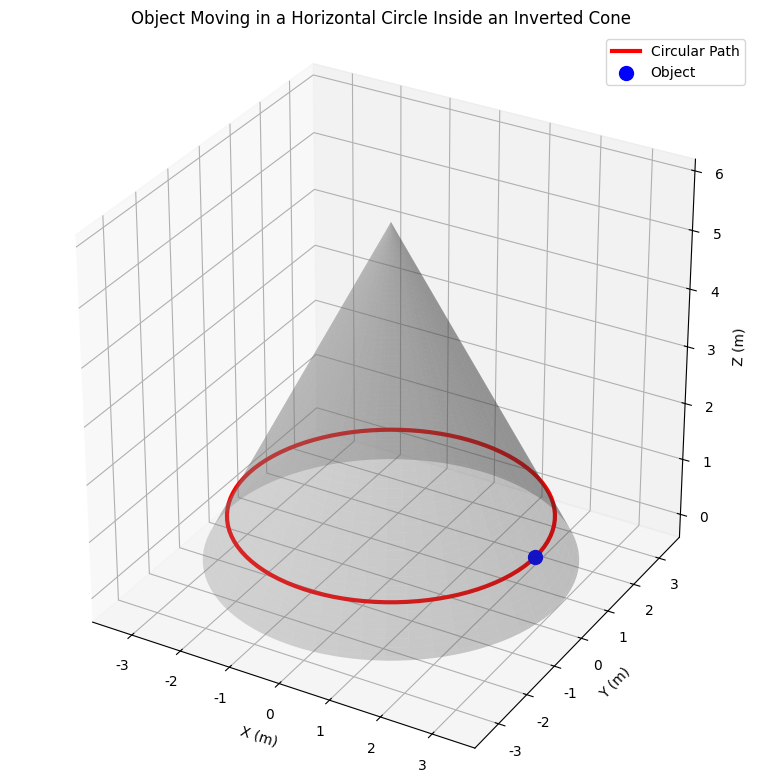

Recreate this plot in Python.
# Filename: conical_motion_solver.py

import numpy as np
import matplotlib.pyplot as plt
import os
from mpl_toolkits.mplot3d import Axes3D
from matplotlib.patches import Circle

def calculate_normal_force(mass, height, cone_angle, gravity=9.8):
    """
    Calculate the normal force acting on an object moving in a horizontal circle 
    on the inner surface of a frictionless cone.
    
    This function applies principles of circular motion and force balance to determine
    the normal force required to maintain an object in horizontal circular motion
    inside a conical surface.
    
    Parameters:
    -----------
    mass : float
        Mass of the object in kilograms
    height : float
        Height of the object above the cone's tip in meters
    cone_angle : float
        Half-angle of the cone in degrees (angle between the cone's axis and its surface)
    gravity : float, optional
        Acceleration due to gravity in m/s², default is 9.8
        
    Returns:
    --------
    float
        Magnitude of the normal force in Newtons
    """
    # Convert angle to radians
    theta_rad = np.radians(cone_angle)
    
    # Calculate the normal force using force balance equations
    # In vertical direction: N*cos(theta) = m*g
    normal_force = mass * gravity / np.cos(theta_rad)
    
    return normal_force

def calculate_circular_path_radius(height, cone_angle):
    """
    Calculate the radius of the horizontal circular path for an object moving
    inside a cone at a given height.
    
    Parameters:
    -----------
    height : float
        Height of the object above the cone's tip in meters
    cone_angle : float
        Half-angle of the cone in degrees
        
    Returns:
    --------
    float
        Radius of the circular path in meters
    """
    # Convert angle to radians
    theta_rad = np.radians(cone_angle)
    
    # Calculate radius using trigonometry
    radius = height * np.tan(theta_rad)
    
    return radius

def calculate_velocity(mass, height, cone_angle, gravity=9.8):
    """
    Calculate the velocity of an object moving in a horizontal circle 
    on the inner surface of a frictionless cone.
    
    Parameters:
    -----------
    mass : float
        Mass of the object in kilograms
    height : float
        Height of the object above the cone's tip in meters
    cone_angle : float
        Half-angle of the cone in degrees
    gravity : float, optional
        Acceleration due to gravity in m/s², default is 9.8
        
    Returns:
    --------
    float
        Velocity of the object in m/s
    """
    # Convert angle to radians
    theta_rad = np.radians(cone_angle)
    
    # Calculate the radius of the circular path
    radius = calculate_circular_path_radius(height, cone_angle)
    
    # Calculate velocity using the condition for horizontal circular motion
    # The centripetal force is provided by the horizontal component of the normal force
    # N*sin(theta) = m*v²/r
    # Combined with N*cos(theta) = m*g, we get:
    # v² = r*g*tan(theta)
    velocity = np.sqrt(radius * gravity * np.tan(theta_rad))
    
    return velocity

def analyze_conical_motion(mass, height, cone_angle, gravity=9.8):
    """
    Perform a comprehensive analysis of an object's motion in a horizontal circle
    on the inner surface of a frictionless cone.
    
    Parameters:
    -----------
    mass : float
        Mass of the object in kilograms
    height : float
        Height of the object above the cone's tip in meters
    cone_angle : float
        Half-angle of the cone in degrees
    gravity : float, optional
        Acceleration due to gravity in m/s², default is 9.8
        
    Returns:
    --------
    dict
        Dictionary containing calculated values:
        - 'normal_force': Normal force in Newtons
        - 'radius': Radius of circular path in meters
        - 'velocity': Velocity of the object in m/s
        - 'centripetal_acceleration': Centripetal acceleration in m/s²
    """
    # Calculate normal force
    normal_force = calculate_normal_force(mass, height, cone_angle, gravity)
    
    # Calculate radius of circular path
    radius = calculate_circular_path_radius(height, cone_angle)
    
    # Calculate velocity
    velocity = calculate_velocity(mass, height, cone_angle, gravity)
    
    # Calculate centripetal acceleration
    centripetal_acceleration = velocity**2 / radius
    
    return {
        'normal_force': normal_force,
        'radius': radius,
        'velocity': velocity,
        'centripetal_acceleration': centripetal_acceleration
    }

def visualize_conical_motion(height, cone_angle, save_path=None):
    """
    Create a 3D visualization of the conical surface and the circular path of the object.
    
    Parameters:
    -----------
    height : float
        Height of the object above the cone's tip in meters
    cone_angle : float
        Half-angle of the cone in degrees
    save_path : str, optional
        Path to save the visualization image. If None, the image is displayed but not saved.
        
    Returns:
    --------
    None
    """
    # Convert angle to radians
    theta_rad = np.radians(cone_angle)
    
    # Calculate the radius of the circular path
    radius = calculate_circular_path_radius(height, cone_angle)
    
    # Calculate the height of the cone needed to reach the specified height
    cone_height = height / np.cos(theta_rad)
    
    # Create a figure
    fig = plt.figure(figsize=(10, 8))
    ax = fig.add_subplot(111, projection='3d')
    
    # Set up font for Chinese characters if needed
    plt.rcParams['font.sans-serif'] = ['SimHei', 'Arial Unicode MS', 'DejaVu Sans']
    plt.rcParams['axes.unicode_minus'] = False
    
    # Create the cone
    # Generate points for the cone surface
    z = np.linspace(0, cone_height, 100)
    theta = np.linspace(0, 2*np.pi, 100)
    z_grid, theta_grid = np.meshgrid(z, theta)
    
    # Calculate x and y coordinates for the cone surface
    x_cone = z_grid * np.tan(theta_rad) * np.cos(theta_grid)
    y_cone = z_grid * np.tan(theta_rad) * np.sin(theta_grid)
    z_cone = cone_height - z_grid  # Invert the cone
    
    # Plot the cone surface
    ax.plot_surface(x_cone, y_cone, z_cone, alpha=0.3, color='gray')
    
    # Create the circular path
    theta_circle = np.linspace(0, 2*np.pi, 100)
    x_circle = radius * np.cos(theta_circle)
    y_circle = radius * np.sin(theta_circle)
    z_circle = np.ones_like(theta_circle) * (cone_height - height)
    
    # Plot the circular path
    ax.plot(x_circle, y_circle, z_circle, 'r-', linewidth=3, label='Circular Path')
    
    # Add a point representing the object
    ax.scatter([radius], [0], [cone_height - height], color='blue', s=100, label='Object')
    
    # Add labels and title
    ax.set_xlabel('X (m)')
    ax.set_ylabel('Y (m)')
    ax.set_zlabel('Z (m)')
    ax.set_title('Object Moving in a Horizontal Circle Inside an Inverted Cone')
    
    # Add a legend
    ax.legend()
    
    # Set equal aspect ratio
    ax.set_box_aspect([1, 1, 1])
    
    # Save the figure if a path is provided
    if save_path:
        # Ensure the directory exists
        os.makedirs(os.path.dirname(save_path), exist_ok=True)
        plt.savefig(save_path, dpi=300, bbox_inches='tight')
        print(f"Figure saved to {save_path}")
    
    plt.tight_layout()
    plt.show()

def main():
    """
    Main function to demonstrate the use of the conical motion solver for the given problem.
    """
    # Problem parameters
    mass = 8.0  # kg
    height = 5.0  # m
    cone_angle = 30.0  # degrees
    gravity = 9.8  # m/s²
    
    # Calculate the normal force
    normal_force = calculate_normal_force(mass, height, cone_angle, gravity)
    
    # Perform a comprehensive analysis
    results = analyze_conical_motion(mass, height, cone_angle, gravity)
    
    # Display the results
    print("\nConical Motion Analysis Results:")
    print("=" * 40)
    print(f"Mass: {mass} kg")
    print(f"Height above cone tip: {height} m")
    print(f"Cone angle: {cone_angle}°")
    print("-" * 40)
    print(f"Normal force: {results['normal_force']:.2f} N")
    print(f"Radius of circular path: {results['radius']:.2f} m")
    print(f"Velocity: {results['velocity']:.2f} m/s")
    print(f"Centripetal acceleration: {results['centripetal_acceleration']:.2f} m/s²")
    print("=" * 40)
    
    # Create a visualization of the conical motion
    visualize_conical_motion(height, cone_angle, save_path="./images/conical_motion.png")

if __name__ == "__main__":
    main()